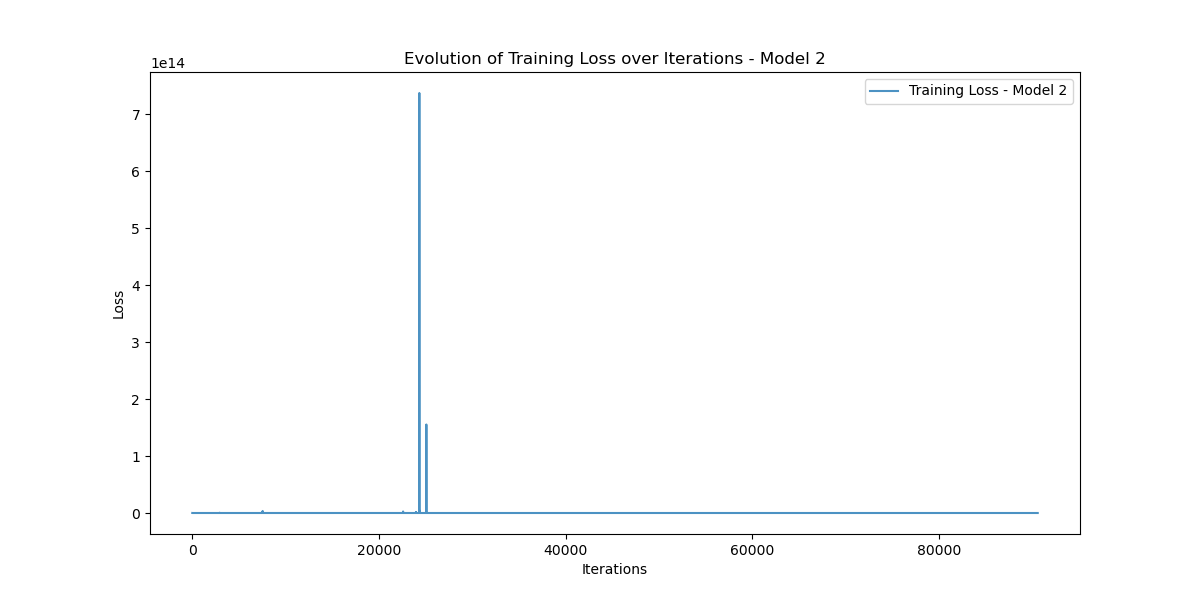

Values plotted in this chart, from the file beside it:
Iteration, Training_Loss
0, 40197767000
1, 51972407000
2, 62633930000
3, 42889613000
4, 41971660000
5, 42684780000
6, 11872060000
7, 43440554000
8, 3259548200
9, 3131944200
10, 5452771000
11, 534401150
12, 2489036500
13, 1282495500
14, 709522800
15, 1743450600
16, 1291859500
17, 206499330
18, 799115600
19, 695983170
20, 44411364
21, 329918750
22, 704755700
23, 67375940
24, 142794670
25, 513474800
26, 96431190
27, 151692300
28, 430353860
29, 353231520
30, 18472180
31, 310607870
32, 274384030
33, 28396914
34, 209646540
35, 164810530
36, 44047500
37, 59213360
38, 152803600
39, 20103696
40, 82975864
41, 143469230
42, 28597856
43, 79885580
44, 111229864
45, 31698942
46, 67551870
47, 65240510
48, 30374264
49, 31592994
50, 57523292
51, 18638450
52, 50717800
53, 56774136
54, 17380336
55, 49414120
56, 39512880
57, 17946638
58, 44477544
59, 21394098
... 90,504 more rows
